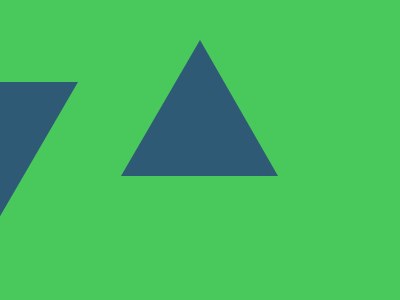

Here is a drawing made with CSS. Write the source that renders it.

<div class=t></div>
  <div class="t r"></div>
</div>
<body bgcolor="#49C85B">
<style>
  .t {
     width: 0px;
     border-style: solid;
     border-width: 0 78px 136px 79px;
     border-color: transparent transparent #2F5A76 transparent;
    position: absolute;
    left: 121px;
    top: 40px;
  }
  .r {
    rotate: 180deg;
    left: -79px;
    top: 82px;
  }
</style>
